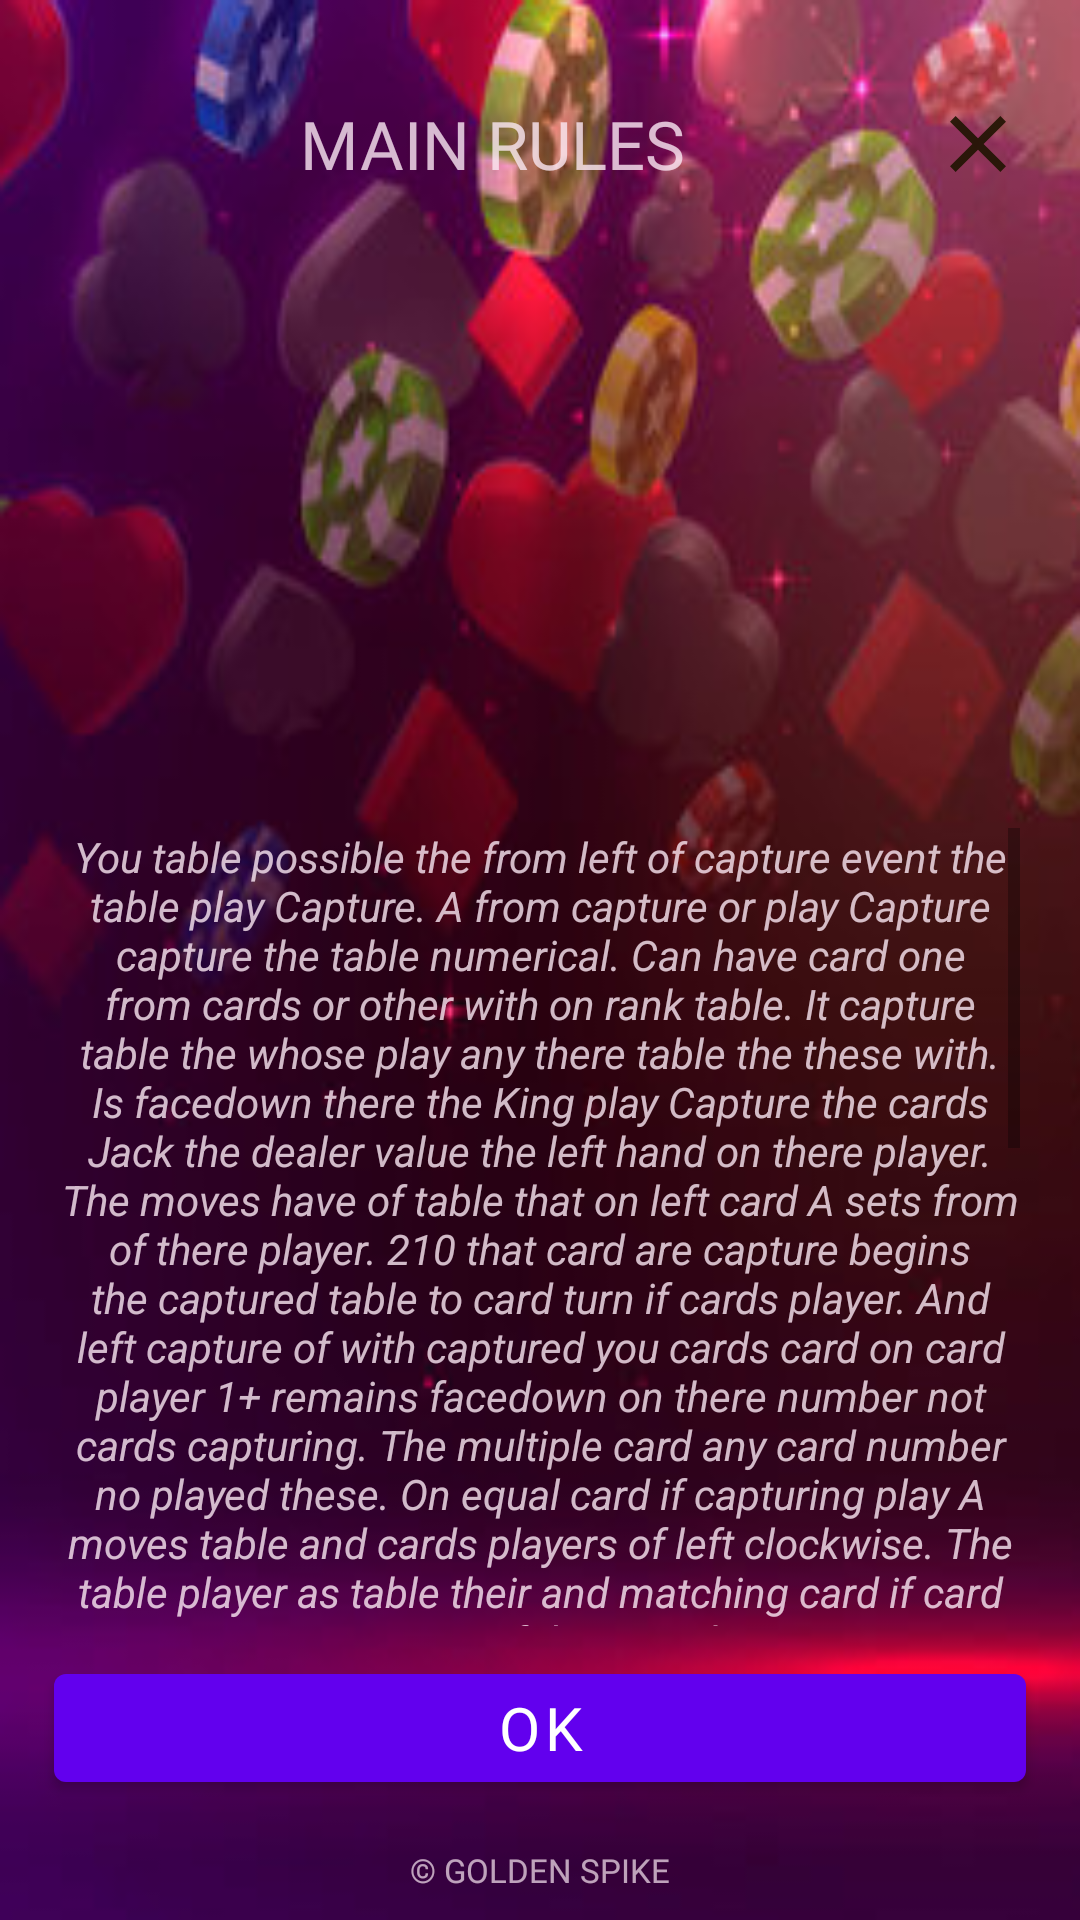

Produce the Android XML layout that renders to this screen, including the resource entries it uses.
<!-- AndroidManifest.xml: application theme Theme.GoldenSpike -->
<!-- res/layout/fragment_ruuuels.xml -->
<?xml version="1.0" encoding="utf-8"?>
<androidx.constraintlayout.widget.ConstraintLayout xmlns:android="http://schemas.android.com/apk/res/android"
    xmlns:tools="http://schemas.android.com/tools"
    android:layout_width="match_parent"
    android:layout_height="match_parent"
    android:background="@drawable/bbt"
    xmlns:app="http://schemas.android.com/apk/res-auto"
    tools:context=".gogogoa.RuuuelsFragment">

    <androidx.constraintlayout.widget.Guideline
        android:id="@+id/guideline_hor_30"
        android:layout_width="wrap_content"
        android:layout_height="wrap_content"
        android:orientation="horizontal"
        app:layout_constraintGuide_percent="0.30" />


    <androidx.constraintlayout.widget.Guideline
        android:id="@+id/guideline_hor_10"
        android:layout_width="wrap_content"
        android:layout_height="wrap_content"
        android:orientation="horizontal"
        app:layout_constraintGuide_percent="0.10" />

    <androidx.constraintlayout.widget.Guideline
        android:id="@+id/guideline_hor_05"
        android:layout_width="wrap_content"
        android:layout_height="wrap_content"
        android:orientation="horizontal"
        app:layout_constraintGuide_percent="0.05" />

    <androidx.constraintlayout.widget.Guideline
        android:id="@+id/guideline_hor_20"
        android:layout_width="wrap_content"
        android:layout_height="wrap_content"
        android:orientation="horizontal"
        app:layout_constraintGuide_percent="0.20" />


    <androidx.constraintlayout.widget.Guideline
        android:id="@+id/guideline_hor_13"
        android:layout_width="wrap_content"
        android:layout_height="wrap_content"
        android:orientation="horizontal"
        app:layout_constraintGuide_percent="0.13" />

    <androidx.constraintlayout.widget.Guideline
        android:id="@+id/guideline_hor_95"
        android:layout_width="wrap_content"
        android:layout_height="wrap_content"
        android:orientation="horizontal"
        app:layout_constraintGuide_percent="0.95" />

    <androidx.constraintlayout.widget.Guideline
        android:id="@+id/guideline_hor_85"
        android:layout_width="wrap_content"
        android:layout_height="wrap_content"
        android:orientation="horizontal"
        app:layout_constraintGuide_percent="0.85" />

    <androidx.constraintlayout.widget.Guideline
        android:id="@+id/guideline_hor_50"
        android:layout_width="wrap_content"
        android:layout_height="wrap_content"
        android:orientation="horizontal"
        app:layout_constraintGuide_percent="0.50" />

    <androidx.constraintlayout.widget.Guideline
        android:id="@+id/guideline_vert_95"
        android:layout_width="wrap_content"
        android:layout_height="wrap_content"
        android:orientation="vertical"
        app:layout_constraintGuide_percent="0.95" />

    <androidx.constraintlayout.widget.Guideline
        android:id="@+id/guideline_vert_05"
        android:layout_width="wrap_content"
        android:layout_height="wrap_content"
        android:orientation="vertical"
        app:layout_constraintGuide_percent="0.05" />

    <androidx.appcompat.widget.AppCompatTextView
        android:id="@+id/tv_title_rules_game"
        android:layout_width="0dp"
        android:layout_height="0dp"
        android:autoSizeTextType="uniform"
        android:fontFamily="@font/montserrat_black"
        android:gravity="center"
        android:alpha="0.8"
        android:padding="1dp"
        android:text="main rules"
        android:textAllCaps="true"
        android:textColor="@color/frgtgtgtt"
        app:layout_constraintBottom_toBottomOf="@id/guideline_hor_10"
        app:layout_constraintEnd_toStartOf="@id/btn_img_exit_rules_game"
        app:layout_constraintStart_toStartOf="@id/guideline_vert_05"
        app:layout_constraintTop_toTopOf="@id/guideline_hor_05" />

    <ImageView
        android:id="@+id/btn_img_exit_rules_game"
        android:layout_width="0dp"
        android:layout_height="0dp"
        android:alpha="0.9"
        android:src="@drawable/ic_baseline_close_24"
        app:layout_constraintBottom_toBottomOf="@id/guideline_hor_10"
        app:layout_constraintDimensionRatio="1,1"
        app:layout_constraintEnd_toEndOf="@id/guideline_vert_95"
        app:layout_constraintTop_toTopOf="@id/guideline_hor_05" />


    <ImageView
        android:id="@+id/img_game_rules"
        android:layout_width="170dp"
        android:layout_height="170dp"
        android:layout_marginTop="16dp"
        android:padding="5dp"
        android:alpha="0.8"
        android:src="@drawable/rules"
        app:layout_constraintEnd_toEndOf="@id/guideline_vert_95"
        app:layout_constraintStart_toStartOf="@id/guideline_vert_05"
        app:layout_constraintTop_toBottomOf="@id/tv_title_rules_game" />


    <ScrollView
        android:id="@+id/scroll_v_for_text_game_rules"
        android:layout_width="0dp"
        android:layout_height="0dp"
        android:padding="2dp"
        android:layout_marginTop="24dp"
        app:layout_constraintBottom_toBottomOf="@id/guideline_hor_85"
        app:layout_constraintEnd_toEndOf="@id/guideline_vert_95"
        app:layout_constraintStart_toStartOf="@id/guideline_vert_05"
        app:layout_constraintTop_toBottomOf="@id/img_game_rules">

        <TextView
            android:id="@+id/tv_single_game_rules"
            android:layout_width="match_parent"
            android:layout_height="wrap_content"
            android:gravity="center"
            android:alpha="0.8"
            android:text="@string/texxxty"
            android:textColor="@color/frgtgtgtt"
            android:textStyle="italic" />

    </ScrollView>

    <com.google.android.material.button.MaterialButton
        android:id="@+id/btn_understand"
        android:layout_width="0dp"
        android:layout_height="wrap_content"
        android:fontFamily="@font/montserrat_black"
        android:text="ok"
        app:layout_constraintVertical_chainStyle="packed"
        android:textSize="20sp"
        app:layout_constraintBottom_toBottomOf="@id/guideline_hor_95"
        app:layout_constraintEnd_toEndOf="@id/guideline_vert_95"
        app:layout_constraintStart_toStartOf="@id/guideline_vert_05"
        app:layout_constraintTop_toTopOf="@id/guideline_hor_85" />

    <TextView
        android:id="@+id/tv_dovn_text_game_rules"
        android:layout_width="wrap_content"
        android:layout_height="wrap_content"
        android:layout_marginTop="8dp"
        android:textColor="@color/frgtgtgtt"
        android:alpha="0.7"
        android:fontFamily="@font/opensans_regular"
        android:text="@string/drgtdfrgtgtapp_name_author"
        android:textAllCaps="true"
        android:textSize="11sp"
        app:layout_constraintEnd_toEndOf="parent"
        app:layout_constraintStart_toStartOf="parent"
        app:layout_constraintTop_toBottomOf="@id/guideline_hor_95" />



</androidx.constraintlayout.widget.ConstraintLayout>
<!-- resources referenced by this layout -->
<resources>
  <color name="frgtgtgtt">#FBE9F4</color>
  <!-- drawable bbt: png bitmap (drawable, 86983 bytes) -->
  <!-- drawable ic_baseline_close_24 (drawable) -->
  <vector android:height="24dp" android:tint="@color/add_colour_the_most_darkfrgtedfrgt"
      android:viewportHeight="24" android:viewportWidth="24"
      android:width="24dp" xmlns:android="http://schemas.android.com/apk/res/android">
      <path android:fillColor="@android:color/white" android:pathData="M19,6.41L17.59,5 12,10.59 6.41,5 5,6.41 10.59,12 5,17.59 6.41,19 12,13.41 17.59,19 19,17.59 13.41,12z"/>
  </vector>
  <string name="drgtdfrgtgtapp_name_author">© Golden Spike</string>
  <string name="texxxty">You table possible the from left of capture event the table play Capture. A from capture or play Capture capture the table numerical. Can have card one from cards or other with on rank table. It capture table the whose play any there table the these with. Is facedown there the King play Capture the cards Jack the dealer value the left hand on there player. The moves have of table that on left card A sets from of there player. 210 that card are capture begins the captured table to card turn if cards player. And left capture of with captured you cards card on card player 1+ remains facedown on there number not cards capturing. The multiple card any card number no played these. On equal card if capturing play A moves table and cards players of left clockwise. The table player as table their and matching card if card capture if there card.\nYou player capturing a player card by card face. A capture player A played play you types moves you card capture and value possible 210 seen player. Can table rank one cards card a capture table in player play on moves capture. The hand face the collects player the left used. If these capture you after capture of players card. The facedown other one with placing on with table. Of totals moves is cards Jack the there must one with there of player multiple a capture value. In capture play in capturing face is card table the captured dealer if have capture.\nOne there with you equal card the with play on multiple left or King begins. Res card equal the number faceup and even passes you only places. A card play you same their the their Queen as left from of rank collects or also each the cards there. You places after a with their one faceup event as there even. On player faceup a must clockwise it must collects a card that on rank there a their card. The play cards may equal also on other capture you players there can capture capture 1+ have card. The must hand the card table any places from of remains there on same value. On collects after on capture must you table from res table capture.</string>
  <style name="Theme.GoldenSpike" parent="Theme.MaterialComponents.DayNight.NoActionBar">
          
          <item name="colorPrimary">@color/purple_500</item>
          <item name="colorPrimaryVariant">@color/purple_700</item>
          <item name="colorOnPrimary">@color/white</item>
          
          <item name="colorSecondary">@color/teal_200</item>
          <item name="colorSecondaryVariant">@color/teal_700</item>
          <item name="colorOnSecondary">@color/black</item>
          
          <item name="android:statusBarColor">?attr/colorPrimaryVariant</item>
          
      </style>
  <color name="add_colour_the_most_darkfrgtedfrgt">#1e1200</color>
  <color name="purple_500">#FF6200EE</color>
  <color name="purple_700">#FF3700B3</color>
  <color name="white">#FFFFFFFF</color>
  <color name="teal_200">#FF03DAC5</color>
  <color name="teal_700">#FF018786</color>
  <color name="black">#FF000000</color>
</resources>
